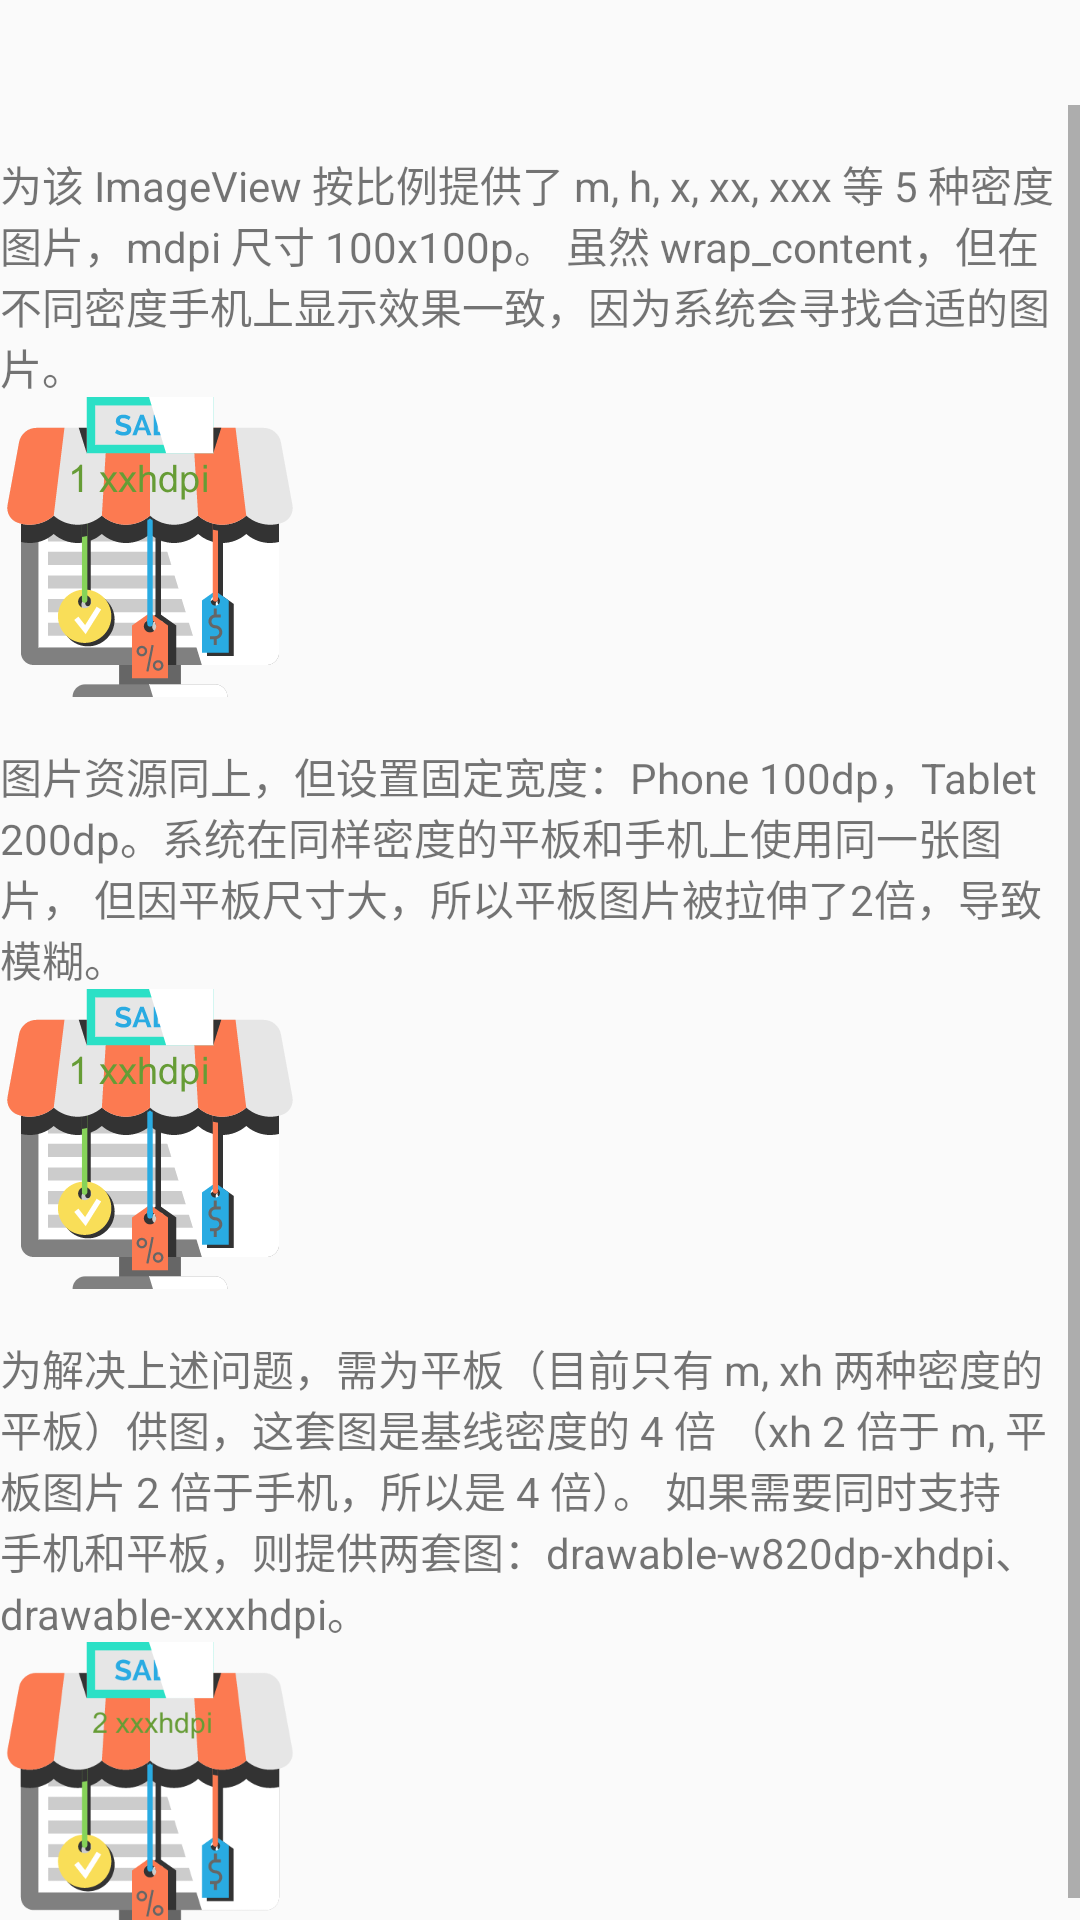

The Android layout XML behind this screen, and the referenced resources:
<!-- AndroidManifest.xml: application theme AppTheme -->
<!-- res/layout/activity_multiple_screens_drawable_resources.xml -->
<?xml version="1.0" encoding="utf-8"?>
<RelativeLayout
    xmlns:android="http://schemas.android.com/apk/res/android"
    android:layout_width="match_parent"
    android:layout_height="match_parent"
    android:layout_marginLeft="@dimen/activity_horizontal_margin"
    android:layout_marginRight="@dimen/activity_horizontal_margin">

    <TextView
        style="@style/multiple_screens_image_info_text"
        android:id="@+id/multiple_screens_density_info_view"
        android:layout_alignParentTop="true"/>

    <ScrollView
        android:layout_width="match_parent"
        android:layout_height="match_parent"
        android:layout_below="@id/multiple_screens_density_info_view">

        <LinearLayout
            android:layout_width="match_parent"
            android:layout_height="match_parent"
            android:orientation="vertical">

            <TextView
                style="@style/multiple_screens_image_info_text"
                android:text="@string/multiple_screens_image_demo1"/>
            <ImageView
                android:layout_width="wrap_content"
                android:layout_height="wrap_content"
                android:src="@drawable/multiple_screens_image1_full_dpi"/>

            <TextView
                style="@style/multiple_screens_image_info_text"
                android:text="@string/multiple_screens_image_demo2"/>
            <ImageView
                android:layout_width="@dimen/multiple_screens_demo_image_width"
                android:layout_height="@dimen/multiple_screens_demo_image_width"
                android:src="@drawable/multiple_screens_image1_full_dpi"/>

            <TextView
                style="@style/multiple_screens_image_info_text"
                android:text="@string/multiple_screens_image_demo3"/>
            <ImageView
                android:layout_width="@dimen/multiple_screens_demo_image_width"
                android:layout_height="@dimen/multiple_screens_demo_image_width"
                android:src="@drawable/multiple_screens_image2_phone_tablet"/>

        </LinearLayout>

    </ScrollView>

</RelativeLayout>
<!-- resources referenced by this layout -->
<resources>
  <dimen name="activity_horizontal_margin">16dp</dimen>
  <dimen name="multiple_screens_demo_image_width">100dp</dimen>
  <!-- drawable multiple_screens_image1_full_dpi: png bitmap (drawable-hdpi, 9684 bytes) -->
  <!-- drawable multiple_screens_image2_phone_tablet: png bitmap (drawable-w820dp-xhdpi, 29402 bytes) -->
  <string name="multiple_screens_image_demo1">
          为该 ImageView 按比例提供了 m, h, x, xx, xxx 等 5 种密度图片，mdpi 尺寸 100x100p。
          虽然 wrap_content，但在不同密度手机上显示效果一致，因为系统会寻找合适的图片。
      </string>
  <string name="multiple_screens_image_demo2">
          图片资源同上，但设置固定宽度：Phone 100dp，Tablet 200dp。系统在同样密度的平板和手机上使用同一张图片，
          但因平板尺寸大，所以平板图片被拉伸了2倍，导致模糊。
      </string>
  <string name="multiple_screens_image_demo3">
          为解决上述问题，需为平板（目前只有 m, xh 两种密度的平板）供图，这套图是基线密度的 4 倍
          （xh 2 倍于 m, 平板图片 2 倍于手机，所以是 4 倍）。
          如果需要同时支持手机和平板，则提供两套图：drawable-w820dp-xhdpi、drawable-xxxhdpi。
      </string>
  <style name="multiple_screens_image_info_text">
          <item name="android:layout_width">match_parent</item>
          <item name="android:layout_height">wrap_content</item>
          <item name="android:layout_marginTop">@dimen/activity_vertical_margin</item>
      </style>
  <style name="AppTheme" parent="Theme.AppCompat.Light.DarkActionBar">
          
          <item name="colorPrimary">@color/colorPrimary</item> 
          <item name="colorPrimaryDark">@color/colorPrimaryDark</item> 
          <item name="colorAccent">@color/colorAccent</item> 
          <item name="buttonStyle">@style/ButtonStyle</item>
      </style>
  <dimen name="activity_vertical_margin">16dp</dimen>
  <color name="colorPrimary">#3F51B5</color>
  <color name="colorPrimaryDark">#303F9F</color>
  <color name="colorAccent">@color/blue</color>
  <style name="ButtonStyle" parent="Widget.AppCompat.Button">
          <item name="android:textAllCaps">false</item>
      </style>
  <color name="blue">#1E90FF</color>
</resources>
